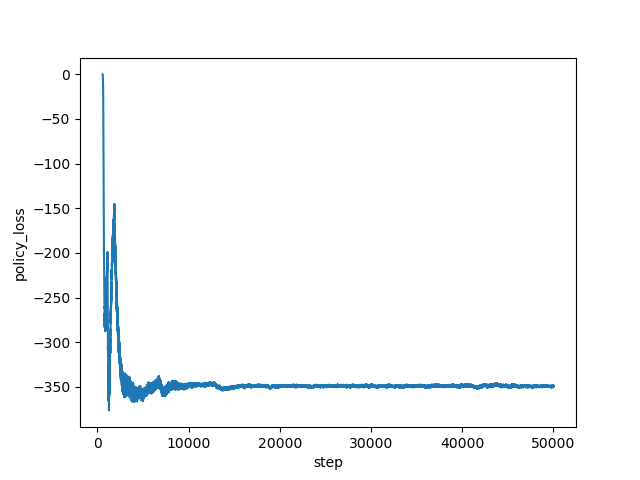

Values plotted in this chart, from the file beside it:
step, policy_loss
572, -0.05135
573, -0.08359
574, -0.1138
575, -0.1401
576, -0.17
577, -0.2003
578, -0.2295
579, -0.2634
580, -0.2937
581, -0.3178
582, -0.3485
583, -0.39
584, -0.4195
585, -0.4667
586, -0.4994
587, -0.5557
588, -0.5935
589, -0.6468
590, -0.7011
591, -0.7704
592, -0.8352
593, -0.8747
594, -0.9602
595, -1.055
596, -1.138
597, -1.213
598, -1.304
599, -1.447
600, -1.511
601, -1.615
602, -1.739
603, -1.898
604, -2.047
605, -2.229
606, -2.343
607, -2.593
608, -2.719
609, -2.945
610, -3.172
611, -3.339
612, -3.511
613, -3.796
614, -4.168
615, -4.331
616, -4.741
617, -4.912
618, -5.43
619, -5.762
620, -5.982
621, -6.427
622, -6.951
623, -7.338
624, -7.636
625, -8.143
626, -8.939
627, -9.359
628, -10.04
629, -10.53
630, -11.09
631, -11.69
... 49,368 more rows
